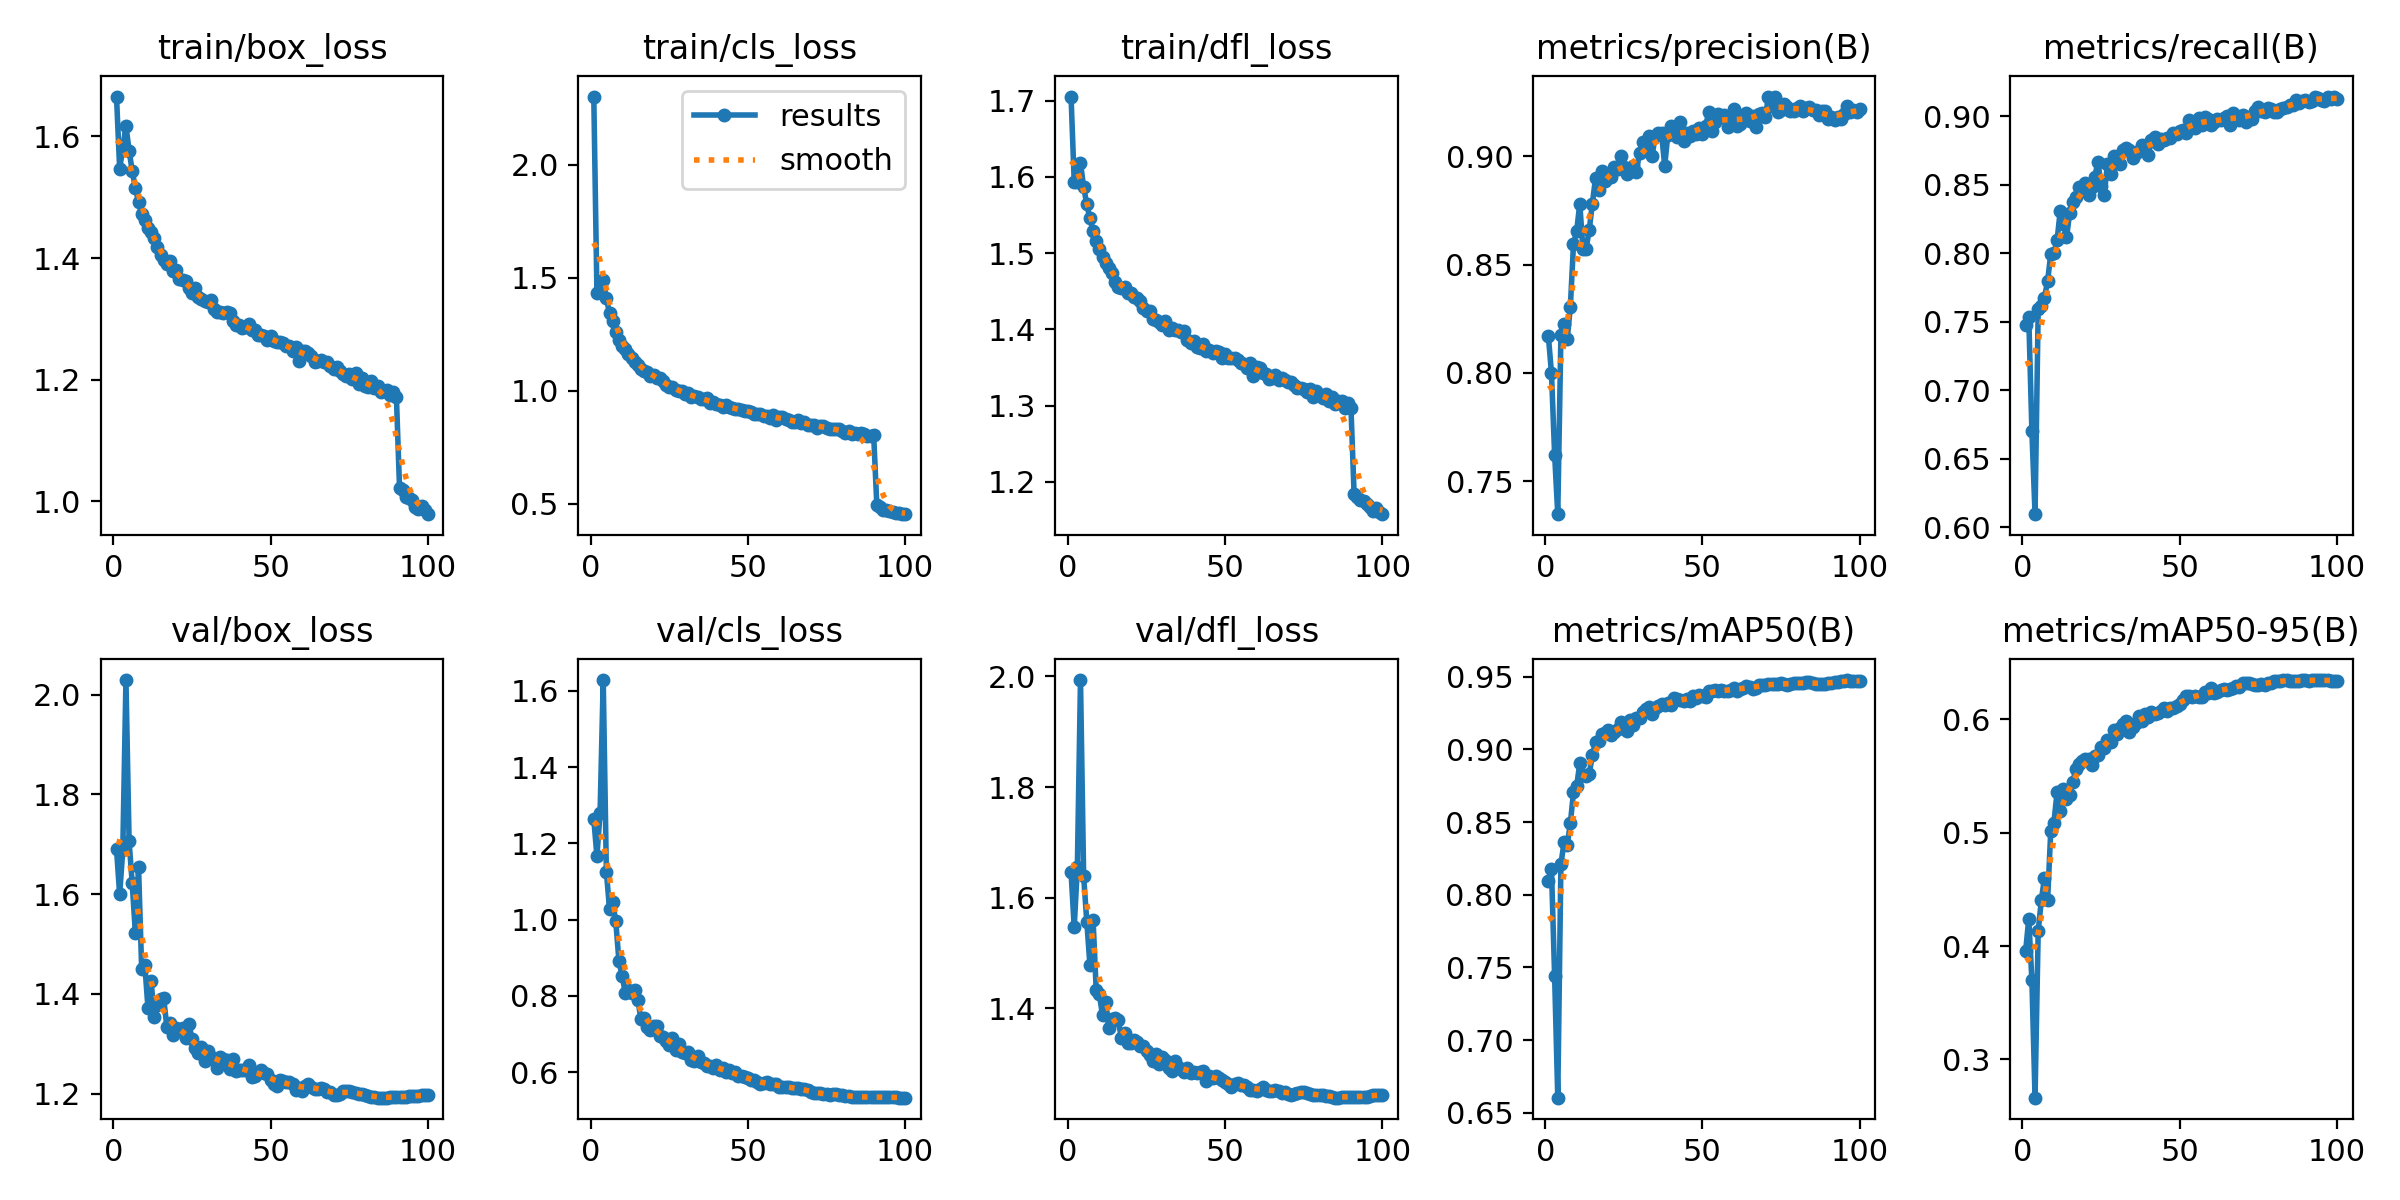

Source data for this figure (header and first rows):
epoch, time, train/box_loss, train/cls_loss, train/dfl_loss, metrics/precision(B), metrics/recall(B), metrics/mAP50(B), metrics/mAP50-95(B), val/box_loss, val/cls_loss, val/dfl_loss, lr/pg0, lr/pg1, lr/pg2
1, 158.7, 1.666, 2.301, 1.705, 0.8171, 0.748, 0.8094, 0.3953, 1.691, 1.264, 1.646, 0.003327, 0.003327, 0.003327
2, 311.6, 1.547, 1.431, 1.594, 0.7999, 0.7535, 0.8175, 0.4239, 1.6, 1.167, 1.546, 0.006594, 0.006594, 0.006594
3, 466.6, 1.581, 1.45, 1.593, 0.7622, 0.67, 0.744, 0.3697, 1.689, 1.279, 1.655, 0.009796, 0.009796, 0.009796
4, 619.3, 1.617, 1.49, 1.618, 0.7347, 0.6097, 0.6604, 0.2663, 2.029, 1.629, 1.993, 0.009703, 0.009703, 0.009703
5, 775.4, 1.577, 1.409, 1.587, 0.8176, 0.759, 0.8212, 0.4129, 1.706, 1.126, 1.639, 0.009604, 0.009604, 0.009604
6, 928.1, 1.543, 1.343, 1.564, 0.8223, 0.7616, 0.836, 0.4405, 1.622, 1.028, 1.556, 0.009505, 0.009505, 0.009505
7, 1081, 1.515, 1.308, 1.546, 0.8155, 0.7677, 0.834, 0.4601, 1.521, 1.046, 1.478, 0.009406, 0.009406, 0.009406
8, 1232, 1.492, 1.259, 1.529, 0.8305, 0.7798, 0.8493, 0.4409, 1.655, 0.9952, 1.56, 0.009307, 0.009307, 0.009307
9, 1385, 1.473, 1.224, 1.516, 0.8594, 0.7995, 0.8705, 0.5018, 1.45, 0.8908, 1.432, 0.009208, 0.009208, 0.009208
10, 1536, 1.463, 1.199, 1.506, 0.8654, 0.8002, 0.8747, 0.5089, 1.458, 0.8526, 1.425, 0.009109, 0.009109, 0.009109
11, 1684, 1.45, 1.184, 1.495, 0.8781, 0.8093, 0.8904, 0.5356, 1.372, 0.8084, 1.387, 0.00901, 0.00901, 0.00901
12, 1837, 1.443, 1.164, 1.487, 0.8571, 0.8306, 0.8824, 0.5192, 1.426, 0.8145, 1.411, 0.008911, 0.008911, 0.008911
13, 1988, 1.432, 1.144, 1.48, 0.8573, 0.8212, 0.8814, 0.5386, 1.355, 0.8063, 1.364, 0.008812, 0.008812, 0.008812
14, 2138, 1.418, 1.127, 1.475, 0.8659, 0.8116, 0.8831, 0.5297, 1.379, 0.8158, 1.38, 0.008713, 0.008713, 0.008713
15, 2291, 1.405, 1.116, 1.463, 0.8781, 0.8291, 0.8958, 0.5331, 1.39, 0.7899, 1.382, 0.008614, 0.008614, 0.008614
16, 2444, 1.398, 1.096, 1.455, 0.8899, 0.8374, 0.9049, 0.5444, 1.391, 0.7387, 1.379, 0.008515, 0.008515, 0.008515
17, 2596, 1.391, 1.088, 1.455, 0.8843, 0.8408, 0.9055, 0.5562, 1.335, 0.7414, 1.346, 0.008416, 0.008416, 0.008416
18, 2750, 1.395, 1.081, 1.456, 0.8931, 0.8486, 0.9105, 0.5604, 1.343, 0.7184, 1.355, 0.008317, 0.008317, 0.008317
19, 2904, 1.379, 1.066, 1.448, 0.8887, 0.8483, 0.9111, 0.5634, 1.317, 0.7092, 1.338, 0.008218, 0.008218, 0.008218
20, 3058, 1.38, 1.069, 1.447, 0.8915, 0.8509, 0.9131, 0.5651, 1.332, 0.7198, 1.337, 0.008119, 0.008119, 0.008119
21, 3215, 1.366, 1.058, 1.442, 0.8904, 0.8422, 0.9096, 0.5646, 1.328, 0.7209, 1.342, 0.00802, 0.00802, 0.00802
22, 3372, 1.364, 1.056, 1.441, 0.8949, 0.8482, 0.9122, 0.5595, 1.332, 0.694, 1.339, 0.007921, 0.007921, 0.007921
23, 3529, 1.363, 1.041, 1.437, 0.8942, 0.8558, 0.9137, 0.5673, 1.312, 0.6916, 1.332, 0.007822, 0.007822, 0.007822
24, 3683, 1.35, 1.025, 1.428, 0.8999, 0.8667, 0.919, 0.5685, 1.34, 0.6824, 1.332, 0.007723, 0.007723, 0.007723
25, 3837, 1.343, 1.016, 1.424, 0.8951, 0.8494, 0.9149, 0.5758, 1.31, 0.6717, 1.323, 0.007624, 0.007624, 0.007624
26, 3988, 1.35, 1.015, 1.425, 0.8917, 0.8422, 0.9129, 0.5749, 1.293, 0.6905, 1.315, 0.007525, 0.007525, 0.007525
27, 4146, 1.336, 1.002, 1.413, 0.8943, 0.8647, 0.9204, 0.5814, 1.282, 0.659, 1.304, 0.007426, 0.007426, 0.007426
28, 4303, 1.332, 0.9991, 1.412, 0.8956, 0.8577, 0.9168, 0.5803, 1.294, 0.6726, 1.318, 0.007327, 0.007327, 0.007327
29, 4460, 1.33, 0.9982, 1.41, 0.8929, 0.871, 0.9219, 0.5909, 1.266, 0.6526, 1.299, 0.007228, 0.007228, 0.007228
30, 4614, 1.328, 0.984, 1.406, 0.9017, 0.8662, 0.9213, 0.5869, 1.286, 0.6507, 1.311, 0.007129, 0.007129, 0.007129
31, 4768, 1.33, 0.9905, 1.411, 0.9067, 0.8654, 0.9259, 0.5918, 1.273, 0.653, 1.306, 0.00703, 0.00703, 0.00703
32, 4925, 1.316, 0.9736, 1.399, 0.9035, 0.8752, 0.9276, 0.5953, 1.267, 0.6311, 1.293, 0.006931, 0.006931, 0.006931
33, 5082, 1.312, 0.9748, 1.401, 0.9093, 0.8769, 0.9291, 0.5988, 1.252, 0.628, 1.286, 0.006832, 0.006832, 0.006832
34, 5241, 1.311, 0.9712, 1.399, 0.9003, 0.8753, 0.9244, 0.5888, 1.274, 0.6429, 1.304, 0.006733, 0.006733, 0.006733
35, 5399, 1.31, 0.9614, 1.399, 0.9095, 0.8697, 0.9282, 0.5927, 1.269, 0.6265, 1.294, 0.006634, 0.006634, 0.006634
36, 5548, 1.312, 0.9645, 1.397, 0.9109, 0.8729, 0.9298, 0.5969, 1.269, 0.6239, 1.289, 0.006535, 0.006535, 0.006535
37, 5699, 1.31, 0.9679, 1.398, 0.9105, 0.8744, 0.9312, 0.6027, 1.25, 0.6151, 1.285, 0.006436, 0.006436, 0.006436
38, 5852, 1.297, 0.9468, 1.386, 0.8956, 0.8792, 0.9306, 0.5985, 1.27, 0.617, 1.293, 0.006337, 0.006337, 0.006337
39, 6012, 1.29, 0.9483, 1.382, 0.91, 0.8783, 0.9322, 0.6043, 1.245, 0.6111, 1.283, 0.006238, 0.006238, 0.006238
40, 6166, 1.29, 0.9408, 1.384, 0.9141, 0.872, 0.9308, 0.6019, 1.248, 0.6186, 1.284, 0.006139, 0.006139, 0.006139
41, 6319, 1.284, 0.9387, 1.377, 0.9135, 0.8823, 0.9352, 0.6063, 1.247, 0.6061, 1.282, 0.00604, 0.00604, 0.00604
42, 6473, 1.287, 0.9294, 1.375, 0.9091, 0.8847, 0.9344, 0.6048, 1.249, 0.6101, 1.285, 0.005941, 0.005941, 0.005941
43, 6628, 1.291, 0.9385, 1.381, 0.916, 0.8794, 0.9341, 0.6055, 1.258, 0.6004, 1.287, 0.005842, 0.005842, 0.005842
44, 6781, 1.282, 0.9269, 1.372, 0.907, 0.8831, 0.9335, 0.6072, 1.234, 0.6044, 1.268, 0.005743, 0.005743, 0.005743
45, 6937, 1.281, 0.9258, 1.372, 0.9109, 0.8825, 0.9349, 0.61, 1.236, 0.5984, 1.277, 0.005644, 0.005644, 0.005644
46, 7095, 1.274, 0.9192, 1.369, 0.9096, 0.8844, 0.9335, 0.6072, 1.243, 0.6006, 1.274, 0.005545, 0.005545, 0.005545
47, 7252, 1.273, 0.9173, 1.372, 0.9115, 0.8839, 0.9365, 0.6095, 1.247, 0.5894, 1.277, 0.005446, 0.005446, 0.005446
48, 7405, 1.273, 0.9133, 1.37, 0.9105, 0.8876, 0.9353, 0.6097, 1.241, 0.5892, 1.273, 0.005347, 0.005347, 0.005347
49, 7570, 1.265, 0.9098, 1.363, 0.9132, 0.8872, 0.9375, 0.6116, 1.24, 0.587, 1.271, 0.005248, 0.005248, 0.005248
50, 7727, 1.272, 0.9095, 1.368, 0.9103, 0.8894, 0.9369, 0.6138, 1.228, 0.5845, 1.267, 0.005149, 0.005149, 0.005149
51, 7880, 1.264, 0.9068, 1.363, 0.9139, 0.8899, 0.9363, 0.617, 1.219, 0.5803, 1.262, 0.00505, 0.00505, 0.00505
52, 8037, 1.262, 0.8981, 1.363, 0.9203, 0.8875, 0.9401, 0.6201, 1.216, 0.5788, 1.258, 0.004951, 0.004951, 0.004951
53, 8192, 1.262, 0.8976, 1.363, 0.9116, 0.897, 0.9401, 0.6204, 1.227, 0.5738, 1.262, 0.004852, 0.004852, 0.004852
54, 8348, 1.26, 0.8987, 1.359, 0.9159, 0.8958, 0.9405, 0.6199, 1.227, 0.5675, 1.264, 0.004753, 0.004753, 0.004753
55, 8505, 1.255, 0.8886, 1.356, 0.9195, 0.8916, 0.9405, 0.6209, 1.224, 0.5716, 1.26, 0.004654, 0.004654, 0.004654
56, 8660, 1.255, 0.8902, 1.355, 0.918, 0.8983, 0.9409, 0.6194, 1.223, 0.5728, 1.26, 0.004555, 0.004555, 0.004555
57, 8814, 1.246, 0.8799, 1.349, 0.9189, 0.8934, 0.94, 0.6199, 1.219, 0.5692, 1.257, 0.004456, 0.004456, 0.004456
58, 8969, 1.253, 0.8915, 1.355, 0.9137, 0.8992, 0.94, 0.6238, 1.207, 0.5696, 1.252, 0.004357, 0.004357, 0.004357
59, 9123, 1.231, 0.8699, 1.338, 0.9153, 0.8978, 0.941, 0.6229, 1.212, 0.5679, 1.253, 0.004258, 0.004258, 0.004258
60, 9277, 1.248, 0.8837, 1.351, 0.9217, 0.8932, 0.9424, 0.6272, 1.206, 0.5615, 1.251, 0.004159, 0.004159, 0.004159
... 40 more rows
